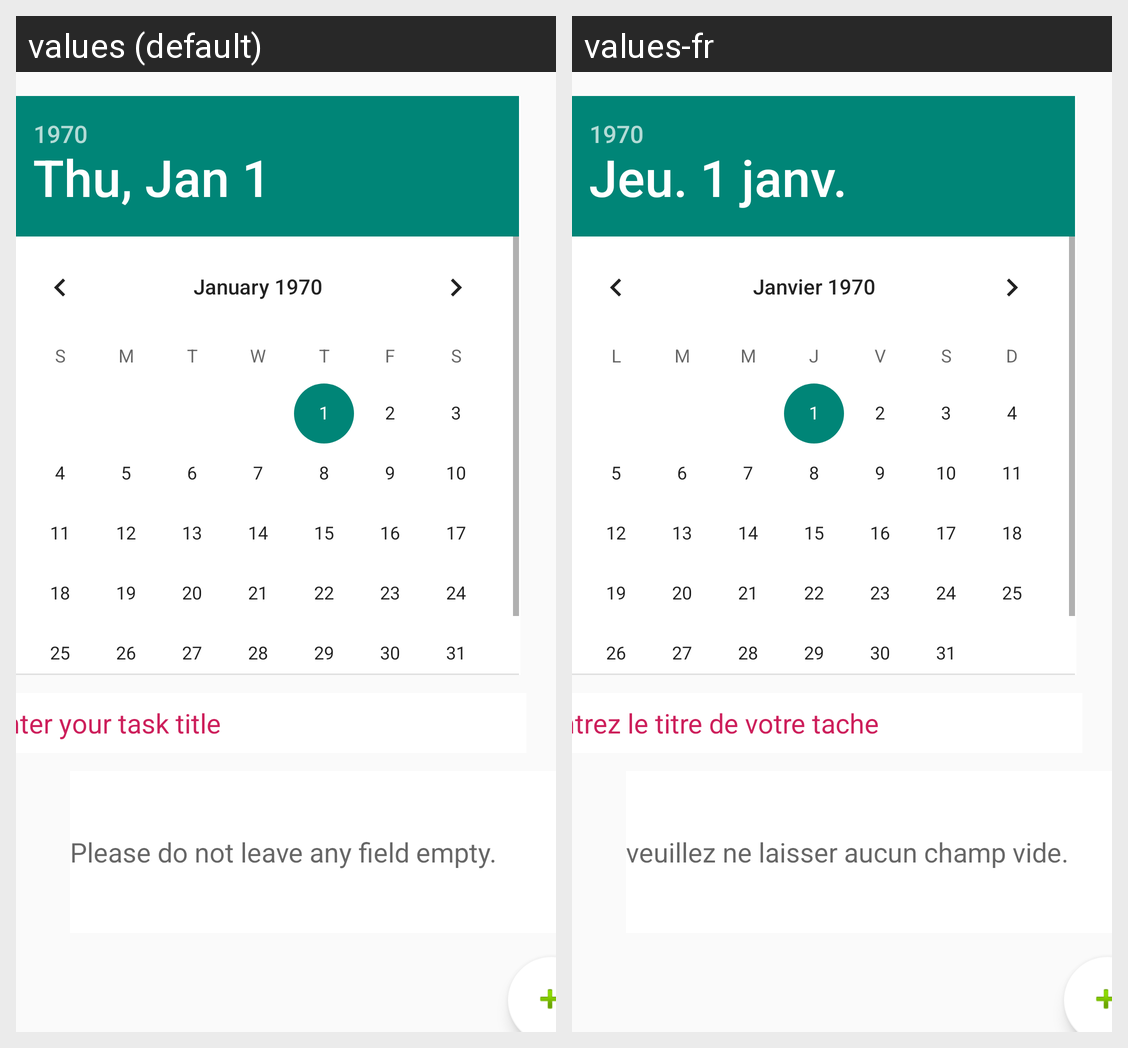

Here is an Android app screen in its default locale and in the app's own translations. Write out the translated-string differences for the strings that appear on this screen.
Android screen res/layout/create_task_fragment.xml rendered under 2 locales, left to right: values (default), values-fr. Device: Nexus 5 (rendered at 1080×1920; each locale shown at half size, 540×960, under a caption strip naming it); theme Theme.GID_Milestone2.
Strings drawn on this screen, with the default value and each locale's value (text and hints the layout hard-codes, and strings that could not be matched under every locale, appear in the picture but are not listed):

task_title
  values: Enter your task title
  values-fr: entrez le titre de votre tache

task_warning
  values: Please do not leave any field empty.
  values-fr: veuillez ne laisser aucun champ vide.
